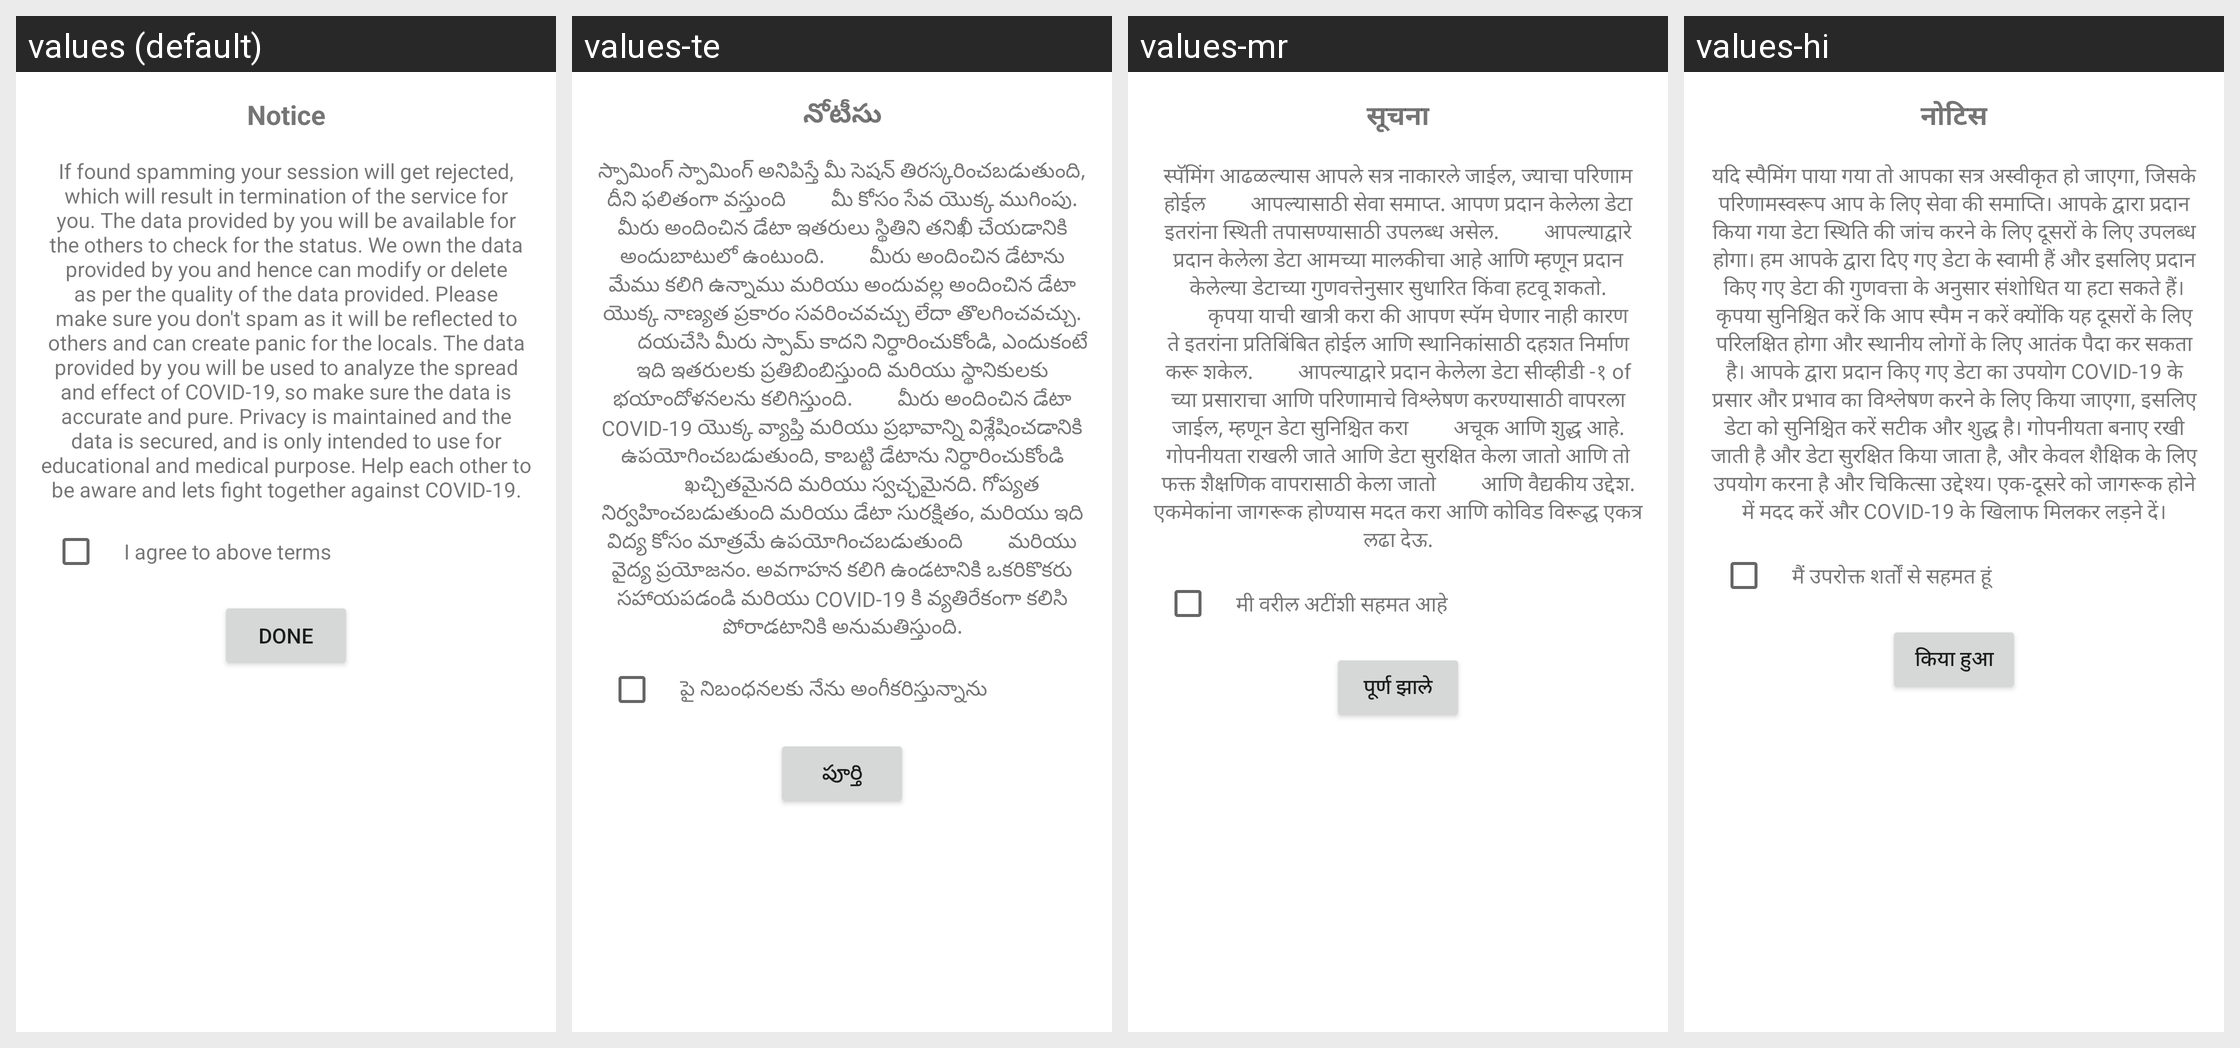

Locale-by-locale string values for the Android screen shown in this grid:
Android screen res/layout/register_dialog.xml rendered under 4 locales, left to right: values (default), values-te, values-mr, values-hi. Device: Nexus 5 (rendered at 1080×1920; each locale shown at half size, 540×960, under a caption strip naming it); theme AppTheme.
Other locales in the repository, not shown: values-de, values-el, values-es, values-fr, values-it, values-ja, values-ru, values-zh.
Strings drawn on this screen, with the default value and each locale's value (text and hints the layout hard-codes, and strings that could not be matched under every locale, appear in the picture but are not listed):

termsandcond
  values: Notice
  values-te: నోటీసు
  values-mr: सूचना
  values-hi: नोटिस

terms_text
  values: If found spamming your session will get rejected, which will result in termination of the service for you. The data provided by you will be available for the others to check for the status. We own the data provided by you and hence can modify or delete as per the quality of the data provided. Please make sure you don't spam as it will be reflected to others and can create panic for the locals. …[clipped]
  values-te: స్పామింగ్ స్పామింగ్ అనిపిస్తే మీ సెషన్ తిరస్కరించబడుతుంది, దీని ఫలితంగా వస్తుంది         మీ కోసం సేవ యొక్క ముగింపు. మీరు అందించిన డేటా ఇతరులు స్థితిని తనిఖీ చేయడానికి అందుబాటులో ఉంటుంది.         మీరు అందించిన డేటాను మేము కలిగి ఉన్నాము మరియు అందువల్ల అందించిన డేటా యొక్క నాణ్యత ప్రకారం సవరించవచ్చు లేదా తొలగించవచ్చు.         దయచేసి మీరు స్పామ్ కాదని నిర్ధారించుకోండి, ఎందుకంటే ఇది ఇతరులకు …[clipped]
  values-mr: स्पॅमिंग आढळल्यास आपले सत्र नाकारले जाईल, ज्याचा परिणाम होईल         आपल्यासाठी सेवा समाप्त. आपण प्रदान केलेला डेटा इतरांना स्थिती तपासण्यासाठी उपलब्ध असेल.         आपल्याद्वारे प्रदान केलेला डेटा आमच्या मालकीचा आहे आणि म्हणून प्रदान केलेल्या डेटाच्या गुणवत्तेनुसार सुधारित किंवा हटवू शकतो.         कृपया याची खात्री करा की आपण स्पॅम घेणार नाही कारण ते इतरांना प्रतिबिंबित होईल आणि स्थानिकांसाठी …[clipped]
  values-hi: यदि स्पैमिंग पाया गया तो आपका सत्र अस्वीकृत हो जाएगा, जिसके परिणामस्वरूप आप के लिए सेवा की समाप्ति। आपके द्वारा प्रदान किया गया डेटा स्थिति की जांच करने के लिए दूसरों के लिए उपलब्ध होगा। हम आपके द्वारा दिए गए डेटा के स्वामी हैं और इसलिए प्रदान किए गए डेटा की गुणवत्ता के अनुसार संशोधित या हटा सकते हैं। कृपया सुनिश्चित करें कि आप स्पैम न करें क्योंकि यह दूसरों के लिए परिलक्षित होगा और स्थानीय लोगों …[clipped]

i_agree
  values: I agree to above terms
  values-te: పై నిబంధనలకు నేను అంగీకరిస్తున్నాను
  values-mr: मी वरील अटींशी सहमत आहे
  values-hi: मैं उपरोक्त शर्तों से सहमत हूं

done
  values: Done
  values-te: పూర్తి
  values-mr: पूर्ण झाले
  values-hi: किया हुआ
